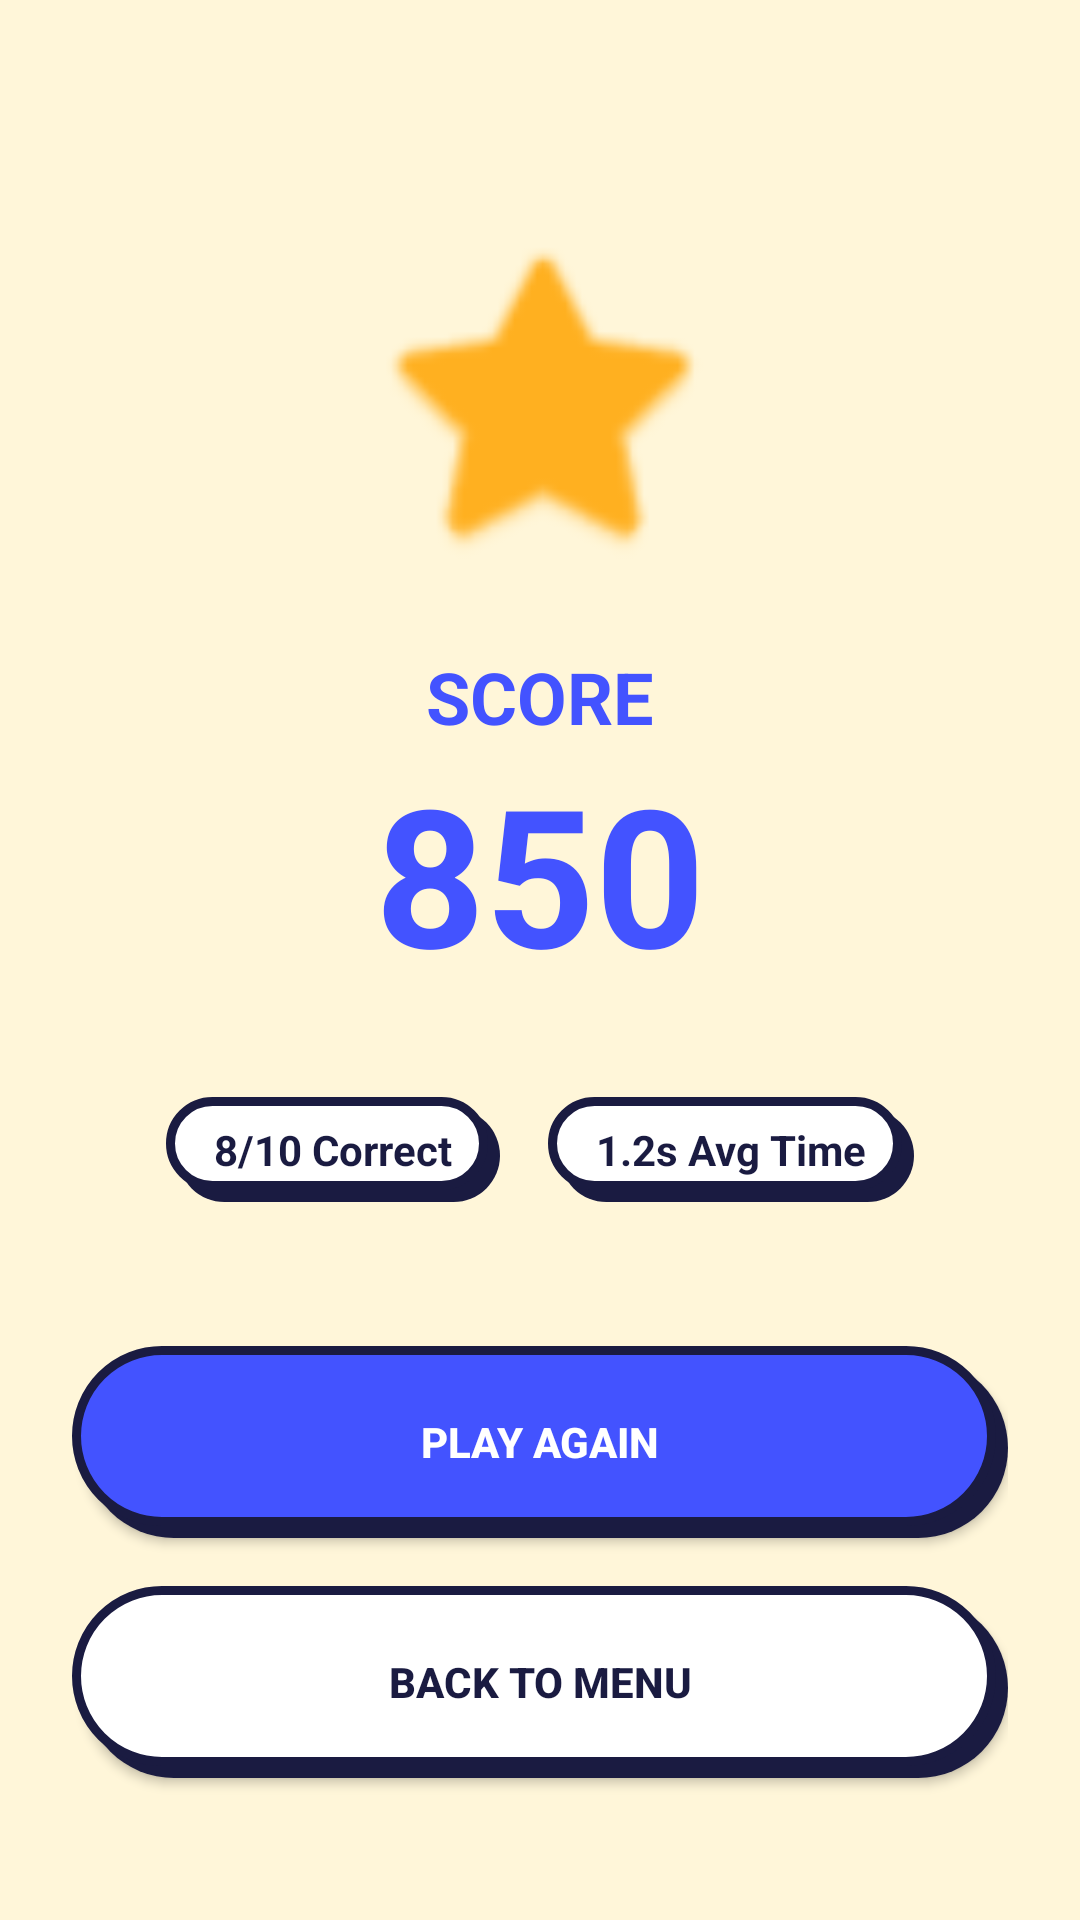

The Android layout XML behind this screen, and the referenced resources:
<!-- AndroidManifest.xml: application theme Theme.Quizz -->
<!-- res/layout/activity_result.xml -->
<?xml version="1.0" encoding="utf-8"?>
<androidx.constraintlayout.widget.ConstraintLayout xmlns:android="http://schemas.android.com/apk/res/android"
    xmlns:app="http://schemas.android.com/apk/res-auto"
    xmlns:tools="http://schemas.android.com/tools"
    android:layout_width="match_parent"
    android:layout_height="match_parent"
    android:background="@color/quiz_background"
    android:padding="24dp">

    <ImageView
        android:id="@+id/ivTrophy"
        android:layout_width="120dp"
        android:layout_height="120dp"
        android:layout_marginTop="48dp"
        android:src="@android:drawable/btn_star_big_on"
        app:layout_constraintTop_toTopOf="parent"
        app:layout_constraintStart_toStartOf="parent"
        app:layout_constraintEnd_toEndOf="parent"
        app:tint="@color/quiz_warning" />

    <TextView
        android:id="@+id/tvScoreLabel"
        android:layout_width="wrap_content"
        android:layout_height="wrap_content"
        android:layout_marginTop="24dp"
        android:text="SCORE"
        android:textColor="@color/quiz_primary"
        android:textSize="24sp"
        android:textStyle="bold"
        app:layout_constraintTop_toBottomOf="@id/ivTrophy"
        app:layout_constraintStart_toStartOf="parent"
        app:layout_constraintEnd_toEndOf="parent" />

    <TextView
        android:id="@+id/tvScore"
        android:layout_width="wrap_content"
        android:layout_height="wrap_content"
        android:text="850"
        android:textColor="@color/quiz_primary"
        android:textSize="64sp"
        android:textStyle="bold"
        app:layout_constraintTop_toBottomOf="@id/tvScoreLabel"
        app:layout_constraintStart_toStartOf="parent"
        app:layout_constraintEnd_toEndOf="parent" />

    <LinearLayout
        android:id="@+id/statsContainer"
        android:layout_width="wrap_content"
        android:layout_height="wrap_content"
        android:layout_marginTop="32dp"
        android:orientation="horizontal"
        app:layout_constraintTop_toBottomOf="@id/tvScore"
        app:layout_constraintStart_toStartOf="parent"
        app:layout_constraintEnd_toEndOf="parent">

        <TextView
            android:id="@+id/tvCorrectCount"
            android:layout_width="wrap_content"
            android:layout_height="wrap_content"
            android:background="@drawable/bg_button_secondary_neo"
            android:paddingHorizontal="16dp"
            android:paddingVertical="8dp"
            android:text="8/10 Correct"
            android:textColor="@color/quiz_text"
            android:textStyle="bold" />

        <TextView
            android:id="@+id/tvAvgTime"
            android:layout_width="wrap_content"
            android:layout_height="wrap_content"
            android:layout_marginStart="16dp"
            android:background="@drawable/bg_button_secondary_neo"
            android:paddingHorizontal="16dp"
            android:paddingVertical="8dp"
            android:text="1.2s Avg Time"
            android:textColor="@color/quiz_text"
            android:textStyle="bold" />
    </LinearLayout>

    <Button
        android:id="@+id/btnPlayAgain"
        android:layout_width="0dp"
        android:layout_height="64dp"
        android:layout_marginTop="48dp"
        android:background="@drawable/bg_button_neo"
        android:text="PLAY AGAIN"
        android:textColor="@color/white"
        android:textStyle="bold"
        app:backgroundTint="@null"
        app:layout_constraintTop_toBottomOf="@id/statsContainer"
        app:layout_constraintStart_toStartOf="parent"
        app:layout_constraintEnd_toEndOf="parent" />

    <Button
        android:id="@+id/btnBackToMenu"
        android:layout_width="0dp"
        android:layout_height="64dp"
        android:layout_marginTop="16dp"
        android:background="@drawable/bg_button_secondary_neo"
        android:text="BACK TO MENU"
        android:textColor="@color/quiz_text"
        android:textStyle="bold"
        app:backgroundTint="@null"
        app:layout_constraintTop_toBottomOf="@id/btnPlayAgain"
        app:layout_constraintStart_toStartOf="parent"
        app:layout_constraintEnd_toEndOf="parent" />

</androidx.constraintlayout.widget.ConstraintLayout>
<!-- resources referenced by this layout -->
<resources>
  <color name="quiz_background">#FFF6D9</color>
  <color name="quiz_primary">#4353FF</color>
  <color name="quiz_text">#1A1B41</color>
  <color name="quiz_warning">#FFB020</color>
  <color name="white">#FFFFFF</color>
  <!-- drawable bg_button_neo (drawable) -->
  <?xml version="1.0" encoding="utf-8"?>
  <selector xmlns:android="http://schemas.android.com/apk/res/android">
      <item android:state_pressed="true">
          <layer-list>
              
              <item>
                  <shape>
                      <corners android:radius="100dp" />
                      <solid android:color="@color/quiz_primary" />
                      <stroke android:width="3dp" android:color="#1A1B41" />
                  </shape>
              </item>
          </layer-list>
      </item>
      <item>
          <layer-list>
              
              <item android:left="4dp" android:top="4dp">
                  <shape>
                      <corners android:radius="100dp" />
                      <solid android:color="#1A1B41" />
                  </shape>
              </item>
              
              <item android:right="4dp" android:bottom="4dp">
                  <shape>
                      <corners android:radius="100dp" />
                      <solid android:color="@color/quiz_primary" />
                      <stroke android:width="3dp" android:color="#1A1B41" />
                  </shape>
              </item>
          </layer-list>
      </item>
  </selector>
  <!-- drawable bg_button_secondary_neo (drawable) -->
  <?xml version="1.0" encoding="utf-8"?>
  <selector xmlns:android="http://schemas.android.com/apk/res/android">
      <item android:state_pressed="true">
          <shape>
              <corners android:radius="100dp" />
              <solid android:color="#FFFFFF" />
              <stroke android:width="3dp" android:color="#1A1B41" />
          </shape>
      </item>
      <item>
          <layer-list>
              <item android:left="4dp" android:top="4dp">
                  <shape>
                      <corners android:radius="100dp" />
                      <solid android:color="#1A1B41" />
                  </shape>
              </item>
              <item android:right="4dp" android:bottom="4dp">
                  <shape>
                      <corners android:radius="100dp" />
                      <solid android:color="#FFFFFF" />
                      <stroke android:width="3dp" android:color="#1A1B41" />
                  </shape>
              </item>
          </layer-list>
      </item>
  </selector>
  <style name="Theme.Quizz" parent="Theme.MaterialComponents.DayNight.NoActionBar">
          
          <item name="colorPrimary">@color/quiz_primary</item>
          <item name="colorPrimaryVariant">@color/quiz_text</item>
          <item name="colorOnPrimary">@color/white</item>
          
          <item name="colorSecondary">@color/quiz_accent</item>
          <item name="colorSecondaryVariant">@color/quiz_text</item>
          <item name="colorOnSecondary">@color/white</item>
          
          <item name="android:statusBarColor">@color/quiz_background</item>
          <item name="android:windowLightStatusBar" tools:targetApi="m">true</item>
          <item name="android:windowBackground">@color/quiz_background</item>
          
      </style>
  <color name="quiz_accent">#FF3366</color>
</resources>
